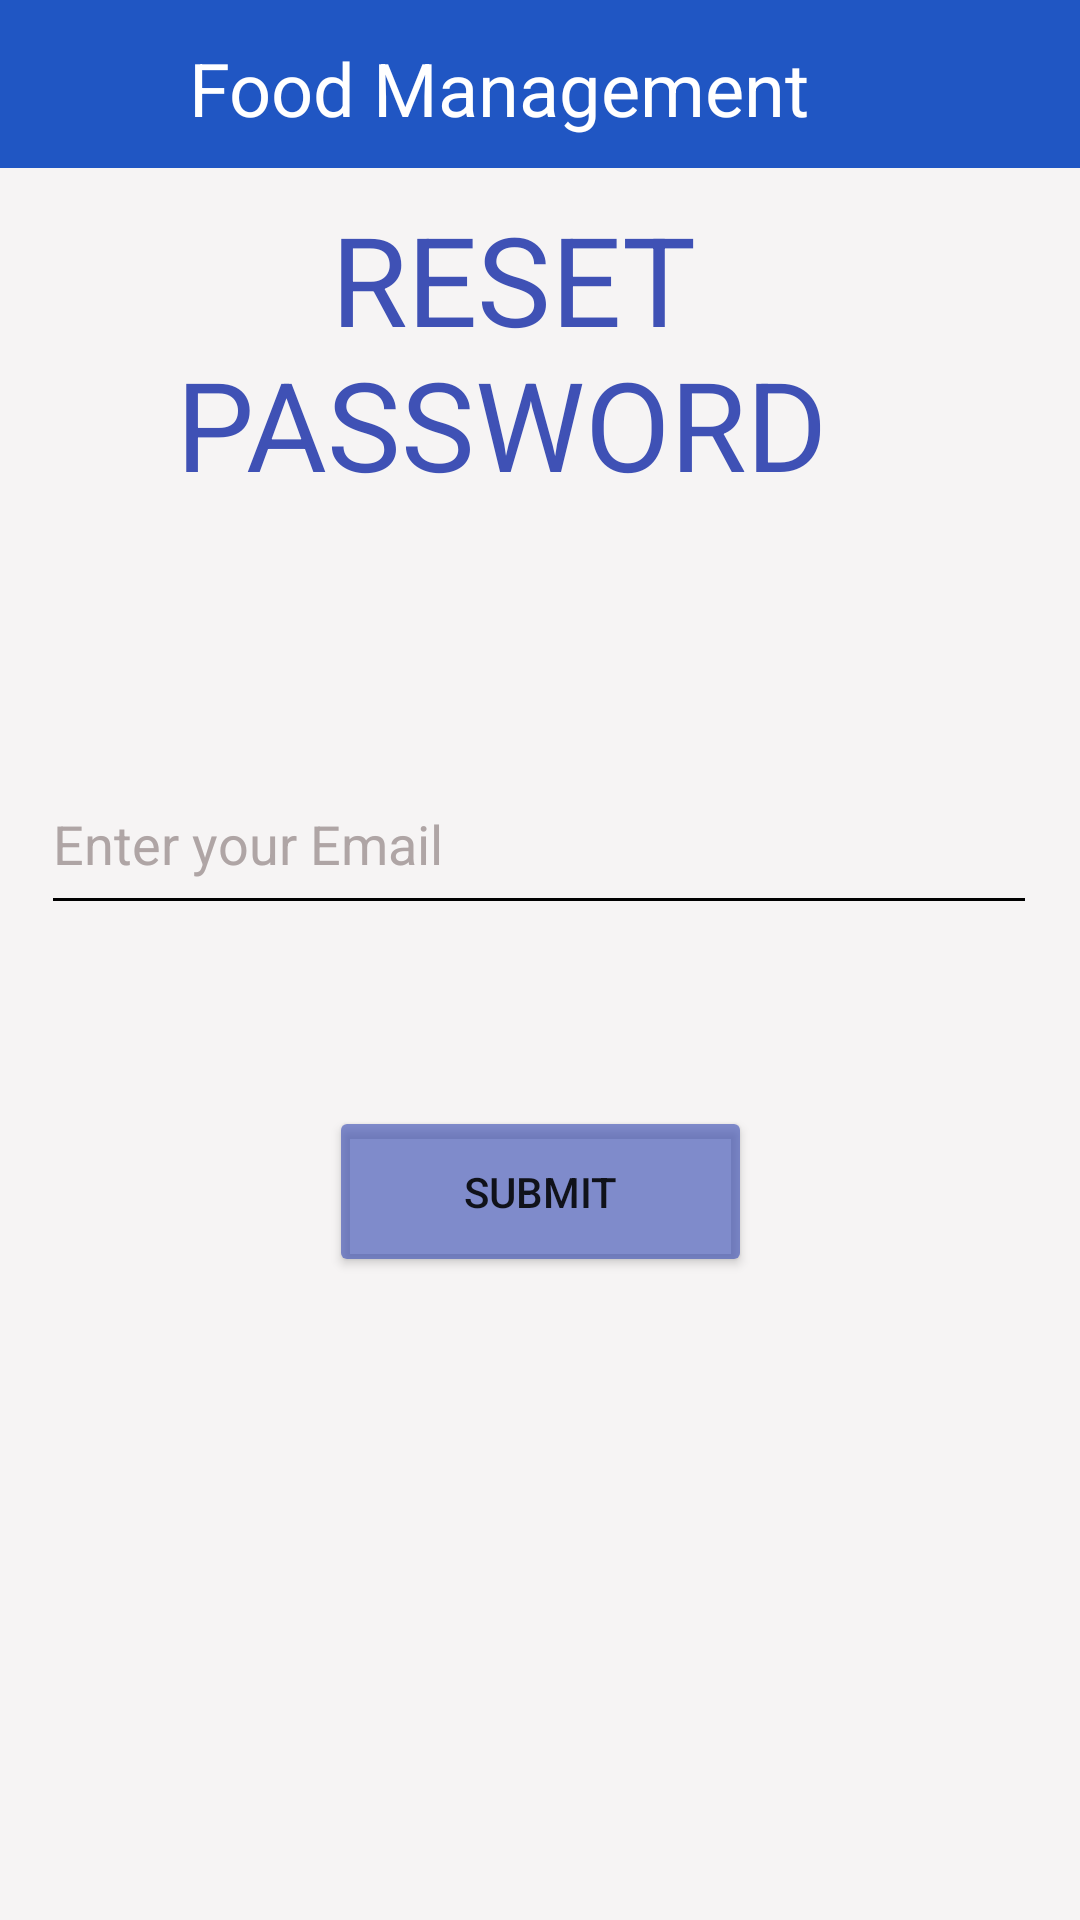

Reconstruct the res/layout file that produces this screen, plus the resources it refers to.
<!-- AndroidManifest.xml: application theme Theme.FOODMANAGEMENT -->
<!-- res/layout/activity_forgot_password.xml -->
<?xml version="1.0" encoding="utf-8"?>
<androidx.constraintlayout.widget.ConstraintLayout xmlns:android="http://schemas.android.com/apk/res/android"
    xmlns:app="http://schemas.android.com/apk/res-auto"
    xmlns:tools="http://schemas.android.com/tools"
    android:layout_width="match_parent"
    android:layout_height="match_parent"
    android:background="#F6F4F4"
    tools:context=".ForgotPassword">
    <include
        android:id="@+id/toolbar"
        layout="@layout/toolbarresetpassword">
    </include>
    <TextView
        android:id="@+id/textView2"
        android:layout_width="261dp"
        android:layout_height="117dp"
        android:text="     RESET PASSWORD"
        android:textColor="#3F51B5"
        android:textSize="20pt"
        app:layout_constraintBottom_toBottomOf="parent"
        app:layout_constraintEnd_toEndOf="parent"
        app:layout_constraintHorizontal_bias="0.593"
        app:layout_constraintStart_toStartOf="parent"
        app:layout_constraintTop_toTopOf="parent"
        app:layout_constraintVertical_bias="0.125" />

    <EditText
        android:id="@+id/etreset"
        android:layout_width="332dp"
        android:layout_height="57dp"
        android:backgroundTint="@color/black"
        android:ems="10"
        android:hint="Enter your Email"
        android:inputType="textEmailAddress"
        android:textColor="@color/black"
        android:textColorHint="#AFA5A5"
        app:layout_constraintBottom_toBottomOf="parent"
        app:layout_constraintEnd_toEndOf="parent"
        app:layout_constraintHorizontal_bias="0.493"
        app:layout_constraintStart_toStartOf="parent"
        app:layout_constraintTop_toBottomOf="@+id/textView2"
        app:layout_constraintVertical_bias="0.172" />

    <Button
        android:id="@+id/btsubmit"
        android:layout_width="141dp"
        android:layout_height="57dp"
        android:text="Submit"
        app:backgroundTint="#A43F51B5"
        app:layout_constraintBottom_toBottomOf="parent"
        app:layout_constraintEnd_toEndOf="parent"
        app:layout_constraintStart_toStartOf="parent"
        app:layout_constraintTop_toBottomOf="@+id/etreset"
        app:layout_constraintVertical_bias="0.22" />
</androidx.constraintlayout.widget.ConstraintLayout>
<!-- res/layout/toolbarresetpassword.xml (included above) -->
<?xml version="1.0" encoding="utf-8"?>
<androidx.appcompat.widget.Toolbar xmlns:android="http://schemas.android.com/apk/res/android"
    xmlns:app="http://schemas.android.com/apk/res-auto"
    xmlns:tools="http://schemas.android.com/tools"
    android:id="@+id/toolbar2"
    android:layout_width="match_parent"
    android:layout_height="wrap_content"
    android:background="#2056C3"
    android:theme="@style/Theme.AppCompat.DayNight.DarkActionBar"
    app:popupTheme="@style/Theme.AppCompat.Light.DarkActionBar">

    <RelativeLayout
        android:layout_width="match_parent"
        android:layout_height="wrap_content">

        <ImageView
            android:id="@+id/iv"
            android:layout_width="37dp"
            android:layout_height="37dp"
            android:layout_marginTop="3pt"
            android:src="@drawable/ic_baseline_arrow_back_24"></ImageView>

        <TextView
            android:layout_width="wrap_content"
            android:layout_height="wrap_content"
            android:layout_marginLeft="10dp"
            android:layout_marginTop="3pt"
            android:layout_toRightOf="@+id/iv"
            android:text="Food Management"
            android:textColor="@color/white"
            android:textSize="12pt">

        </TextView>
    </RelativeLayout>
</androidx.appcompat.widget.Toolbar>
<!-- resources referenced by this layout -->
<resources>
  <style name="Theme.FOODMANAGEMENT" parent="Theme.MaterialComponents.DayNight.NoActionBar">
          
          <item name="colorPrimary">@color/purple_500</item>
          <item name="colorPrimaryVariant">@color/purple_700</item>
          <item name="colorOnPrimary">@color/white</item>
          
          <item name="colorSecondary">@color/teal_200</item>
          <item name="colorSecondaryVariant">@color/teal_700</item>
          <item name="colorOnSecondary">@color/purple_200</item>
          
          <item name="android:statusBarColor" tools:targetApi="l">?attr/colorPrimaryVariant</item>
          
      </style>
  <!-- not gathered from this repository: default colours our renderer supplied (Android Studio template values) -->
  <color name="purple_200">#FFBB86FC</color>
  <color name="purple_500">#FF6200EE</color>
  <color name="purple_700">#FF3700B3</color>
  <color name="teal_200">#FF03DAC5</color>
  <color name="teal_700">#FF018786</color>
  <color name="black">#FF000000</color>
  <color name="white">#FFFFFFFF</color>
</resources>
